Run: headless pygame with SDL's dummy video driver; simulated clock (each Clock.tick advances the game by its frame time, no real sleeping); random seed 0; keys injected as events and as key.get_pressed() state; no mouse input.
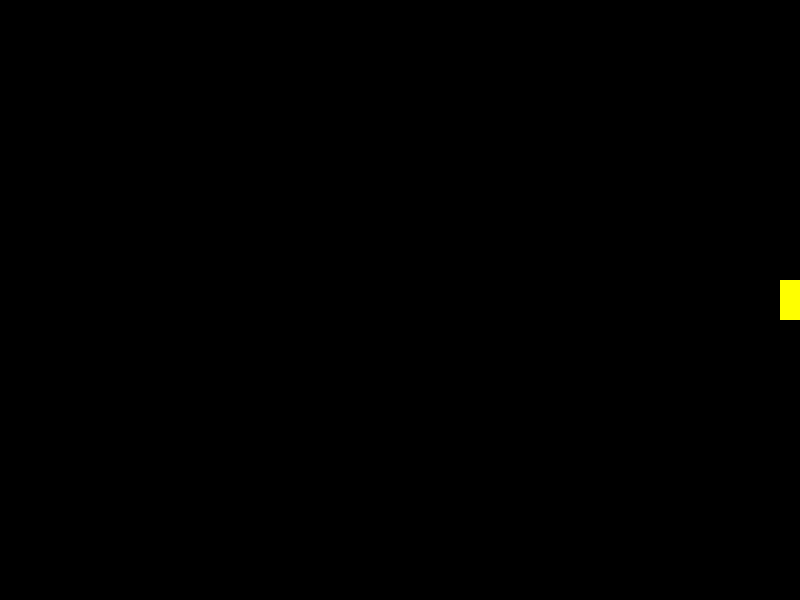
Frame 1 of 4 · flips 1–60 · no input
Frame 2 of 4 · flips 61–180 · tapped SPACE, RETURN · held RIGHT (→), D · screen unchanged from frame 1, image omitted
Frame 3 of 4 · flips 181–300 · held DOWN (↓), S · screen unchanged from frame 2, image omitted
Frame 4 of 4 · flips 301–420 · held LEFT (←), A, UP (↑), W · screen unchanged from frame 3, image omitted

The pygame program that drew these frames:

import pygame as pg
from pygame.locals import *
import sys

BACKGRAUND = (0,0,0)
YELLOW = (255, 255, 0)

class Nave:
    pass

class Meteorito:
    def  __init__(self):
        self.vx = -5
        self.Cx = 800
        self.Cy = 300
        self.h = 40
        self.w = 40
        self.posx = self.Cx - self.w //2
        self.posy = self.Cy - self.h // 2


        self.image  = pg.Surface((40,40))
        self.image.fill(YELLOW)

        


class Game:
    def __init__(self):
        self.pantalla = pg.display.set_mode((800,600))
        self.pantalla.fill(BACKGRAUND)
        pg.display.set_caption("The_quest")
        self.meteo = Meteorito()

    def main_loop(self):
        game_over = False   

        while not game_over:
            for event in pg.event.get():
                if event.type == QUIT:
                    game_over = True
                

            self.pantalla.blit(self.meteo.image, (self.meteo.posx, self.meteo.posy))
            pg.display.flip()


    def quit(self):
        pg.quit()
        sys.exit()


if __name__ == "__main__":
    pg.init()
    game = Game()
    game.main_loop()
    game.quit()
